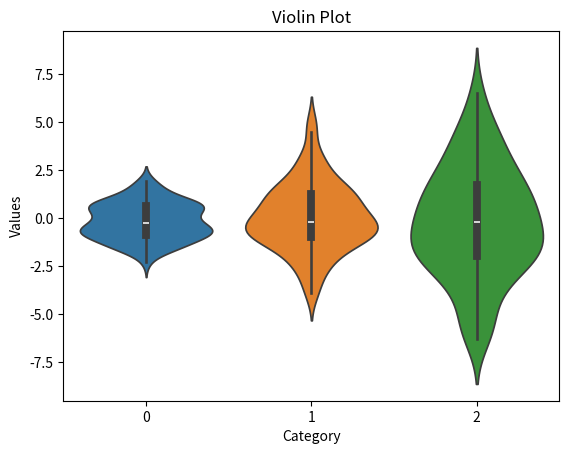

The script that saved this image:
import matplotlib.pyplot as plt
import seaborn as sns
import numpy as np

data =[np.random.normal(0,std,100) for std in range (1,4)]

sns.violinplot(data=data)
plt.title ('Violin Plot')
plt.xlabel('Category')
plt.ylabel('Values')
plt.show()